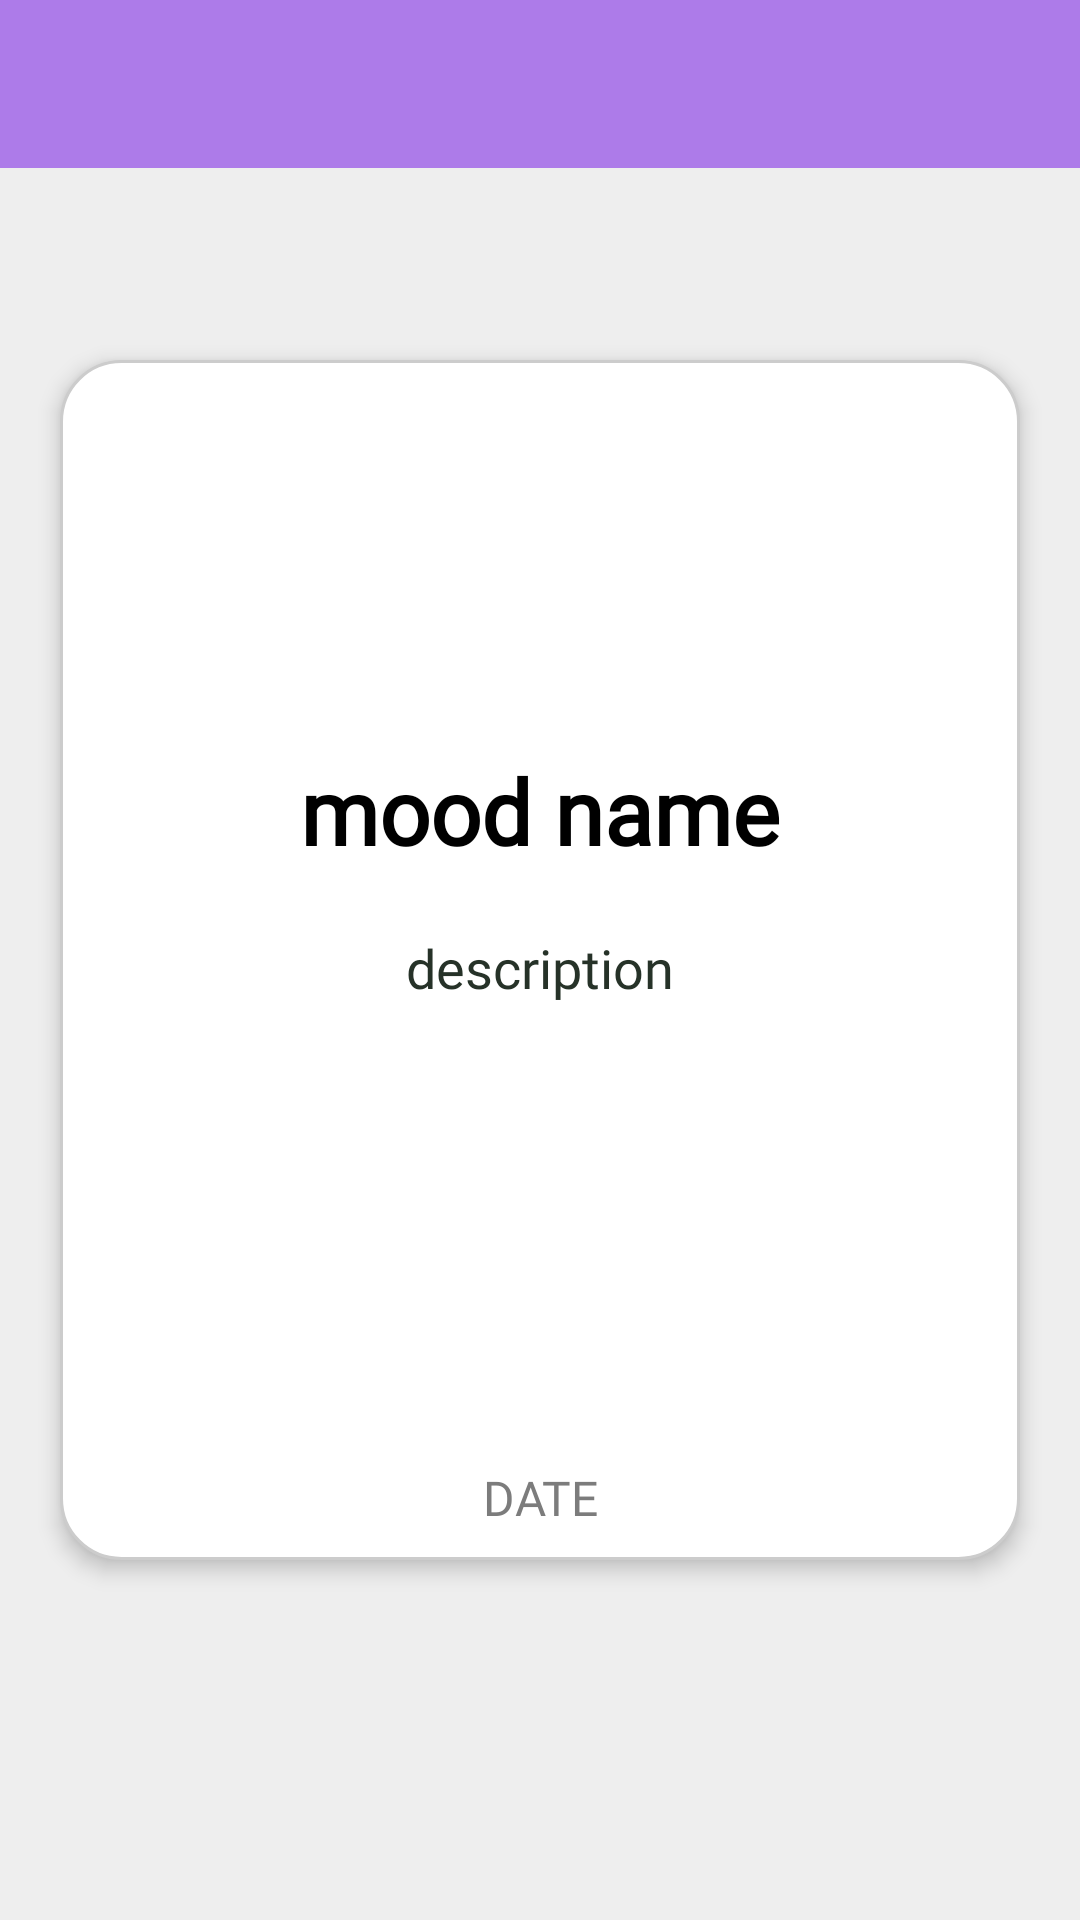

Android layout source for this screen:
<!-- AndroidManifest.xml: application theme Theme.VibeSense -->
<!-- res/layout/fragment_view_mood.xml -->
<?xml version="1.0" encoding="utf-8"?>
<FrameLayout xmlns:android="http://schemas.android.com/apk/res/android"
    xmlns:app="http://schemas.android.com/apk/res-auto"
    android:id="@+id/fragment_container_mood"
    xmlns:tools="http://schemas.android.com/tools"
    android:layout_width="match_parent"
    android:layout_height="match_parent"
    tools:context=".ViewMood"
    android:background="#EEEEEE">

    <androidx.constraintlayout.widget.ConstraintLayout
        android:layout_width="match_parent"
        android:layout_height="match_parent">

    <com.google.android.material.appbar.MaterialToolbar
        android:id="@+id/materialToolbar"
        android:layout_width="match_parent"
        android:layout_height="wrap_content"
        android:background="@color/primary"
        android:minHeight="?attr/actionBarSize"
        android:theme="?attr/actionBarTheme"
        app:layout_constraintEnd_toEndOf="parent"
        app:layout_constraintStart_toStartOf="parent"
        app:layout_constraintTop_toTopOf="parent" >

        <ImageButton
            android:id="@+id/btnBack"
            android:layout_width="45dp"
            android:layout_height="45dp"
            android:layout_gravity="start"
            android:background="@drawable/baseline_arrow_back_24"
            android:contentDescription="Text-to-speech"
            android:layout_marginRight="15dp"
            android:padding="8dp" />

    </com.google.android.material.appbar.MaterialToolbar>

    </androidx.constraintlayout.widget.ConstraintLayout>
    <androidx.appcompat.widget.LinearLayoutCompat
        android:layout_width="match_parent"
        android:layout_height="match_parent"
        android:layout_marginHorizontal="20dp"
        android:layout_marginVertical="120dp"
        android:background="@drawable/customborder"
        android:clipToPadding="false"
        android:elevation="4dp"
        android:orientation="vertical"
        android:gravity="center_horizontal">

        <ImageView
            android:id="@+id/mood_emoji"
            android:layout_width="90dp"
            android:layout_height="90dp"
            android:layout_marginTop="20dp"
            android:contentDescription="Emoji of mood" />

        <TextView
            android:id="@+id/mood_name"
            android:layout_width="wrap_content"
            android:layout_height="wrap_content"
            android:textColor="@color/black"
            android:textSize="30sp"
            android:textStyle="bold"
            android:text="mood name"
            android:fontFamily="@font/lato"
            android:layout_marginTop="10dp"
            android:layout_marginBottom="20dp"/>

        <TextView
            android:id="@+id/mood_desc"
            android:layout_width="match_parent"
            android:layout_height="0dp"
            android:layout_gravity="center"
            android:layout_weight="1"
            android:gravity="center_horizontal"
            android:fontFamily="@font/lato"
            android:textSize="18sp"
            android:text="description"
            android:textAlignment="center"
            android:textColor="#263228"
            android:layout_marginTop="0dp"
            tools:ignore="RtlCompat" />
        <TextView
            android:id="@+id/mood_date"
            android:layout_width="match_parent"
            android:layout_height="wrap_content"
            android:layout_gravity="bottom|center_horizontal"
            android:gravity="center"
            android:text="DATE"
            android:textColor="#7C7C7C"
            android:fontFamily="@font/lato"
            android:fontWeight="500"
            android:textFontWeight="500"
            android:textSize="16dp"
            android:textAllCaps="true"
            android:textStyle="bold"/>

    </androidx.appcompat.widget.LinearLayoutCompat>
</FrameLayout>
<!-- resources referenced by this layout -->
<resources>
  <color name="black">#FF000000</color>
  <color name="primary">#AD7BE9</color>
  <!-- drawable customborder (drawable) -->
  <?xml version="1.0" encoding="UTF-8"?>
  <shape xmlns:android="http://schemas.android.com/apk/res/android" android:shape="rectangle">
      <solid android:color="#FFFFFFFF"/>
      <corners android:radius="20dp"/>
      <padding android:left="10dp" android:right="10dp" android:top="10dp" android:bottom="10dp"/>
      <stroke android:width="1dp" android:color="#CCCCCC"/>
  </shape>
  <style name="Theme.VibeSense" parent="Theme.MaterialComponents.DayNight.NoActionBar">
          
          <item name="colorPrimary">@color/primary</item>
          <item name="colorPrimaryVariant">@color/purple_700</item>
          <item name="colorOnPrimary">@color/white</item>
          
          <item name="colorSecondary">@color/secondary</item>
          <item name="colorSecondaryVariant">@color/secondary</item>
          <item name="colorOnSecondary">@color/black</item>
          
          <item name="android:statusBarColor">?attr/colorPrimary</item>
          
          <item name="bottomNavigationStyle">@style/Widget.MaterialComponents.BottomNavigationView.Colored</item>
      </style>
  <color name="purple_700">#FF3700B3</color>
  <color name="white">#FFFFFFFF</color>
  <color name="secondary">#3E54AC</color>
</resources>
